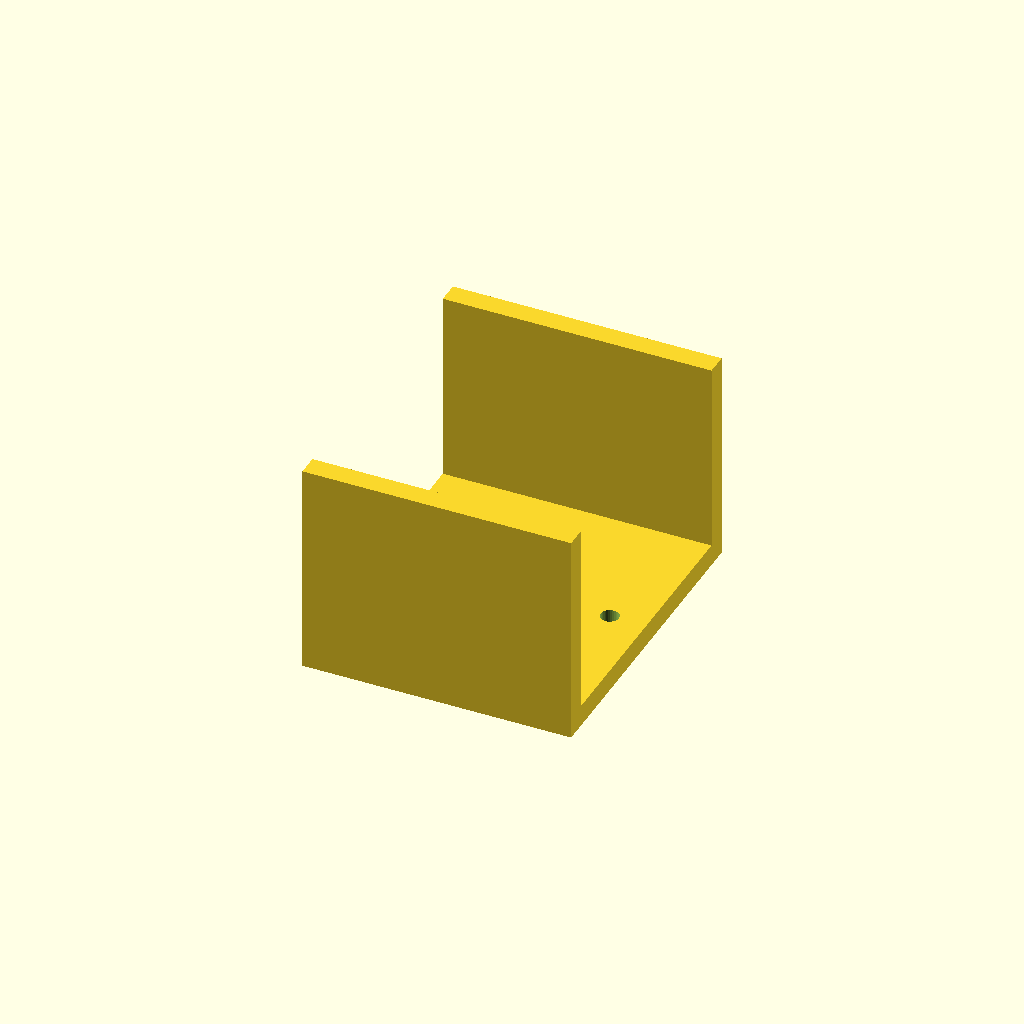
Cell 1: rendered with the file's own defaults.
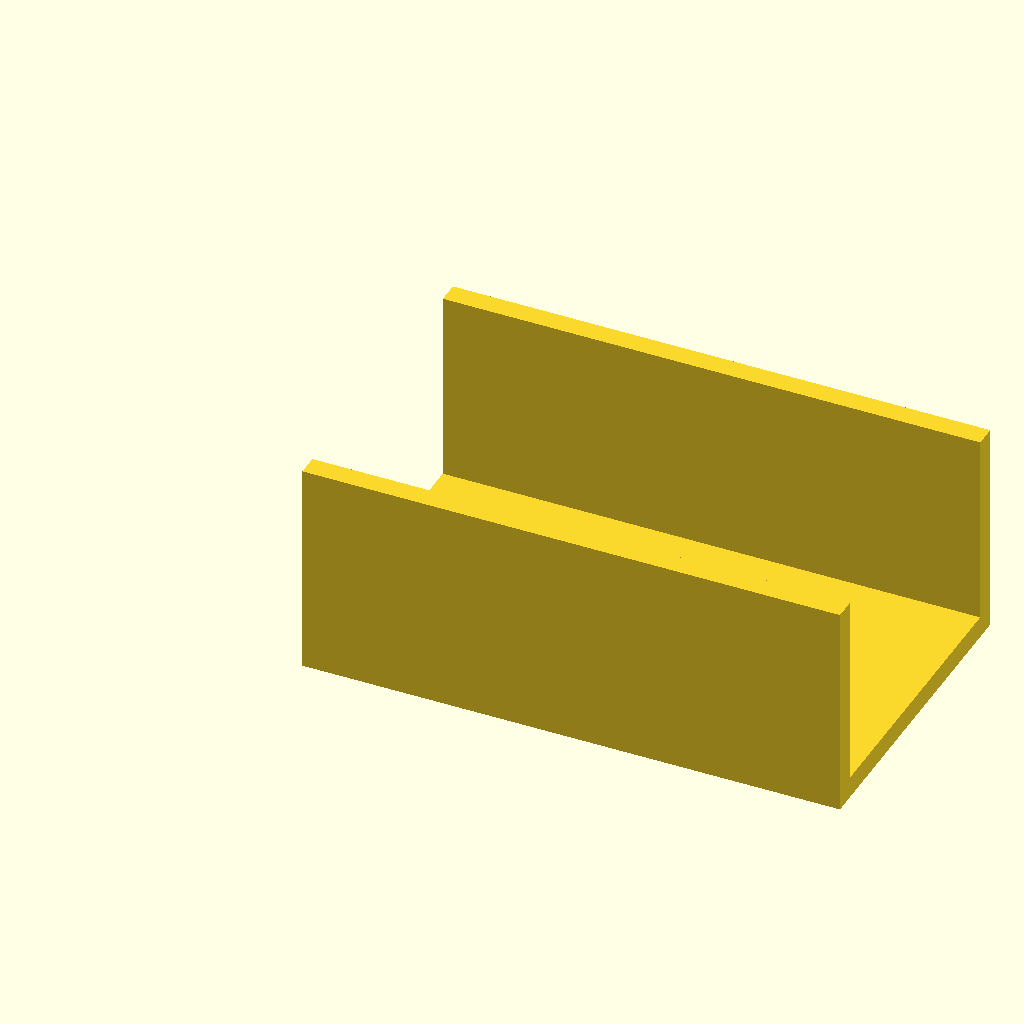
Cell 2: the same model with length = 100.
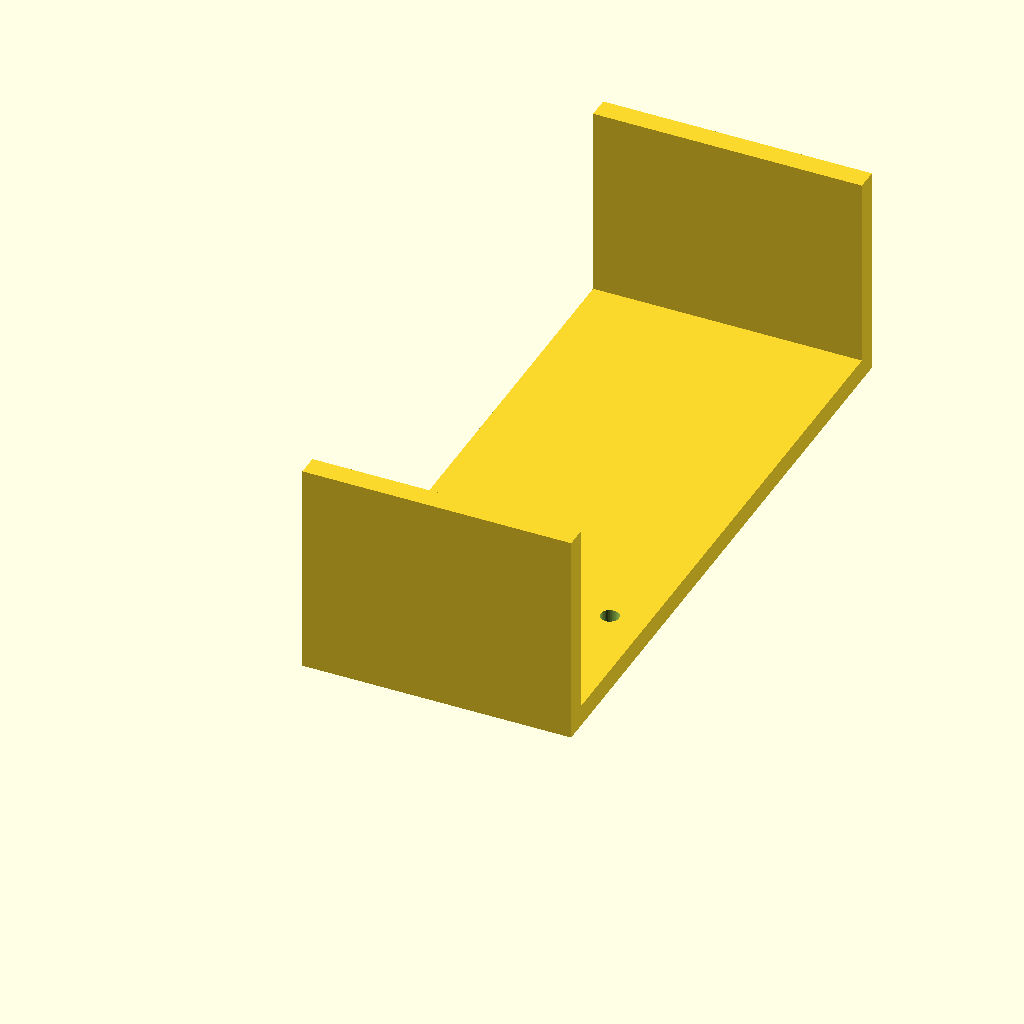
Cell 3: the same model with width = 120.
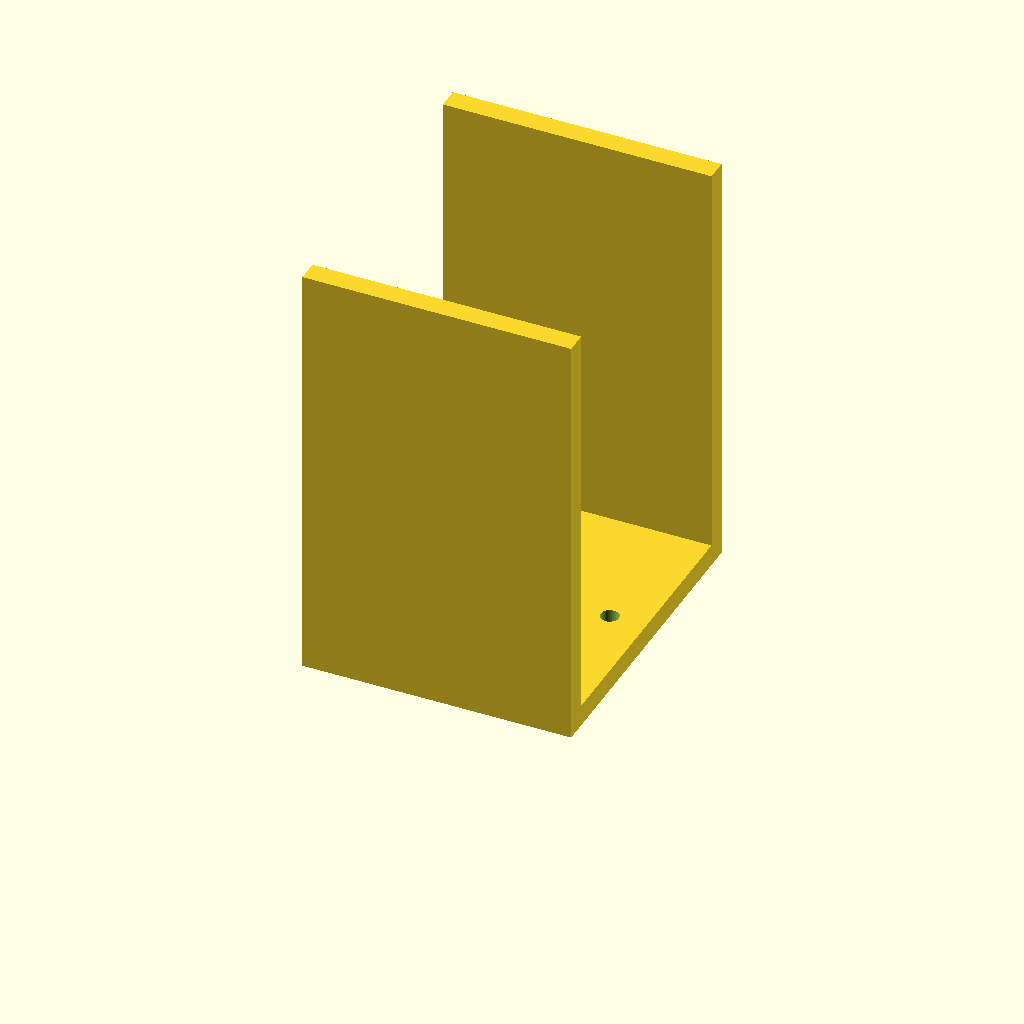
Cell 4 — height set to 80, the other parameters unchanged.
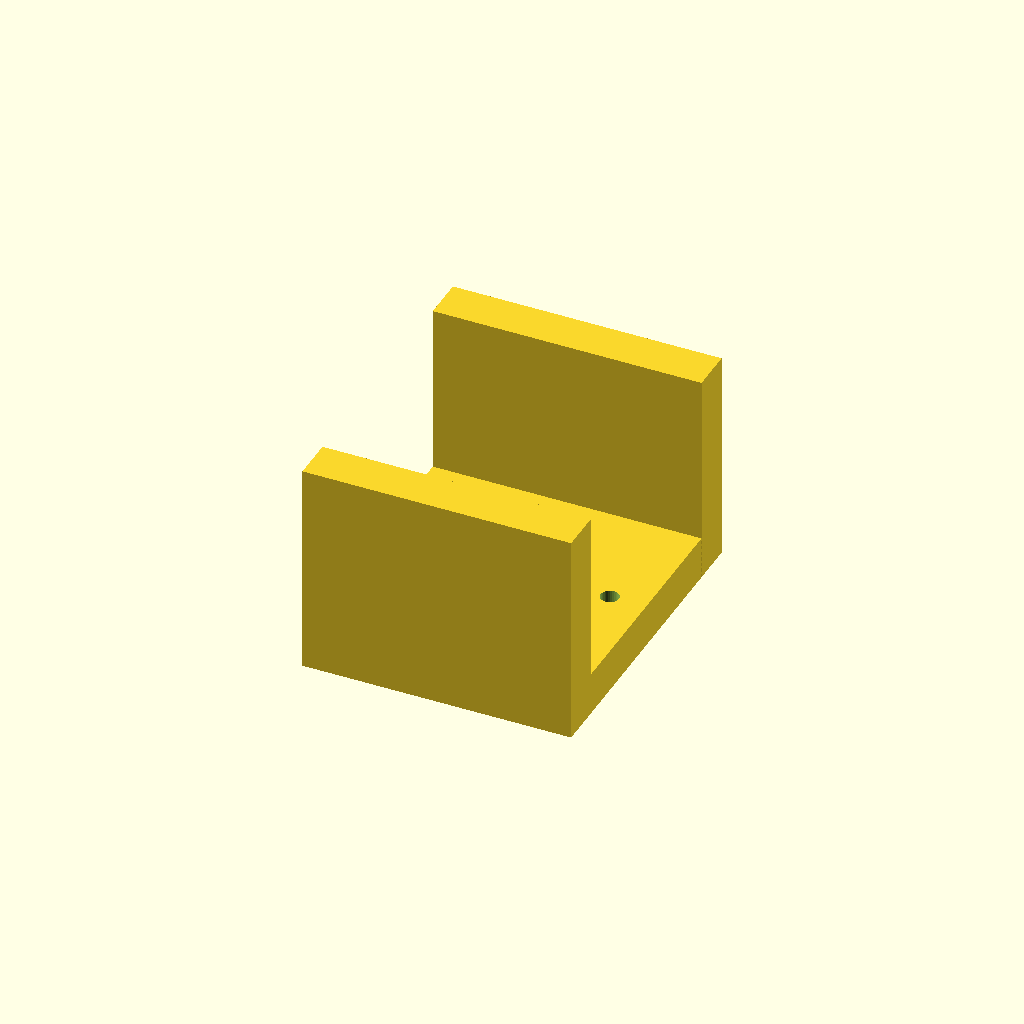
Cell 5 — thick set to 8, the other parameters unchanged.
All cells are drawn from one camera (rotation 55°, 0°, 25°, orthographic, colour scheme Cornfield), so only the parameter changes between them.
OpenSCAD source file optional_data/data/gen2/ubrackets/part_0024.scad:
$fn = 32;

// ----------------------------------------------------------------------
// U-bracket: 50 x 60 x 40 mm
// ----------------------------------------------------------------------

// --- parameters (mm) ---
length = 50;              // outer length, X
width = 60;               // outer width, Y
height = 40;              // upright height, Z
thick = 4;                // wall thickness
hole_d = 3.4;             // clearance for M3

module hole_z(px, py) {
  translate([px, py, -2.5]) cylinder(h = thick + 5, d = hole_d);
}
module hole_y_pz(pz) {
  /* through both uprights along Y */
  translate([0, -2.5, pz]) rotate([-90, 0, 0]) cylinder(h = width + 5, d = hole_d);
}

module base() {
  cube([length, width, thick]);
}

module uprights() {
  cube([length, thick, height]);
  translate([0, width - thick, 0]) cube([length, thick, height]);
}

difference() {
  union() {
    base();
    uprights();
  }
  hole_z(6.8, 30);
  hole_z(43.2, 30);
}
Customizer parameters (derived from the source; name, type, default, range or options):
length: number, default 50
width: number, default 60
height: number, default 40
thick: number, default 4
hole_d: number, default 3.4
